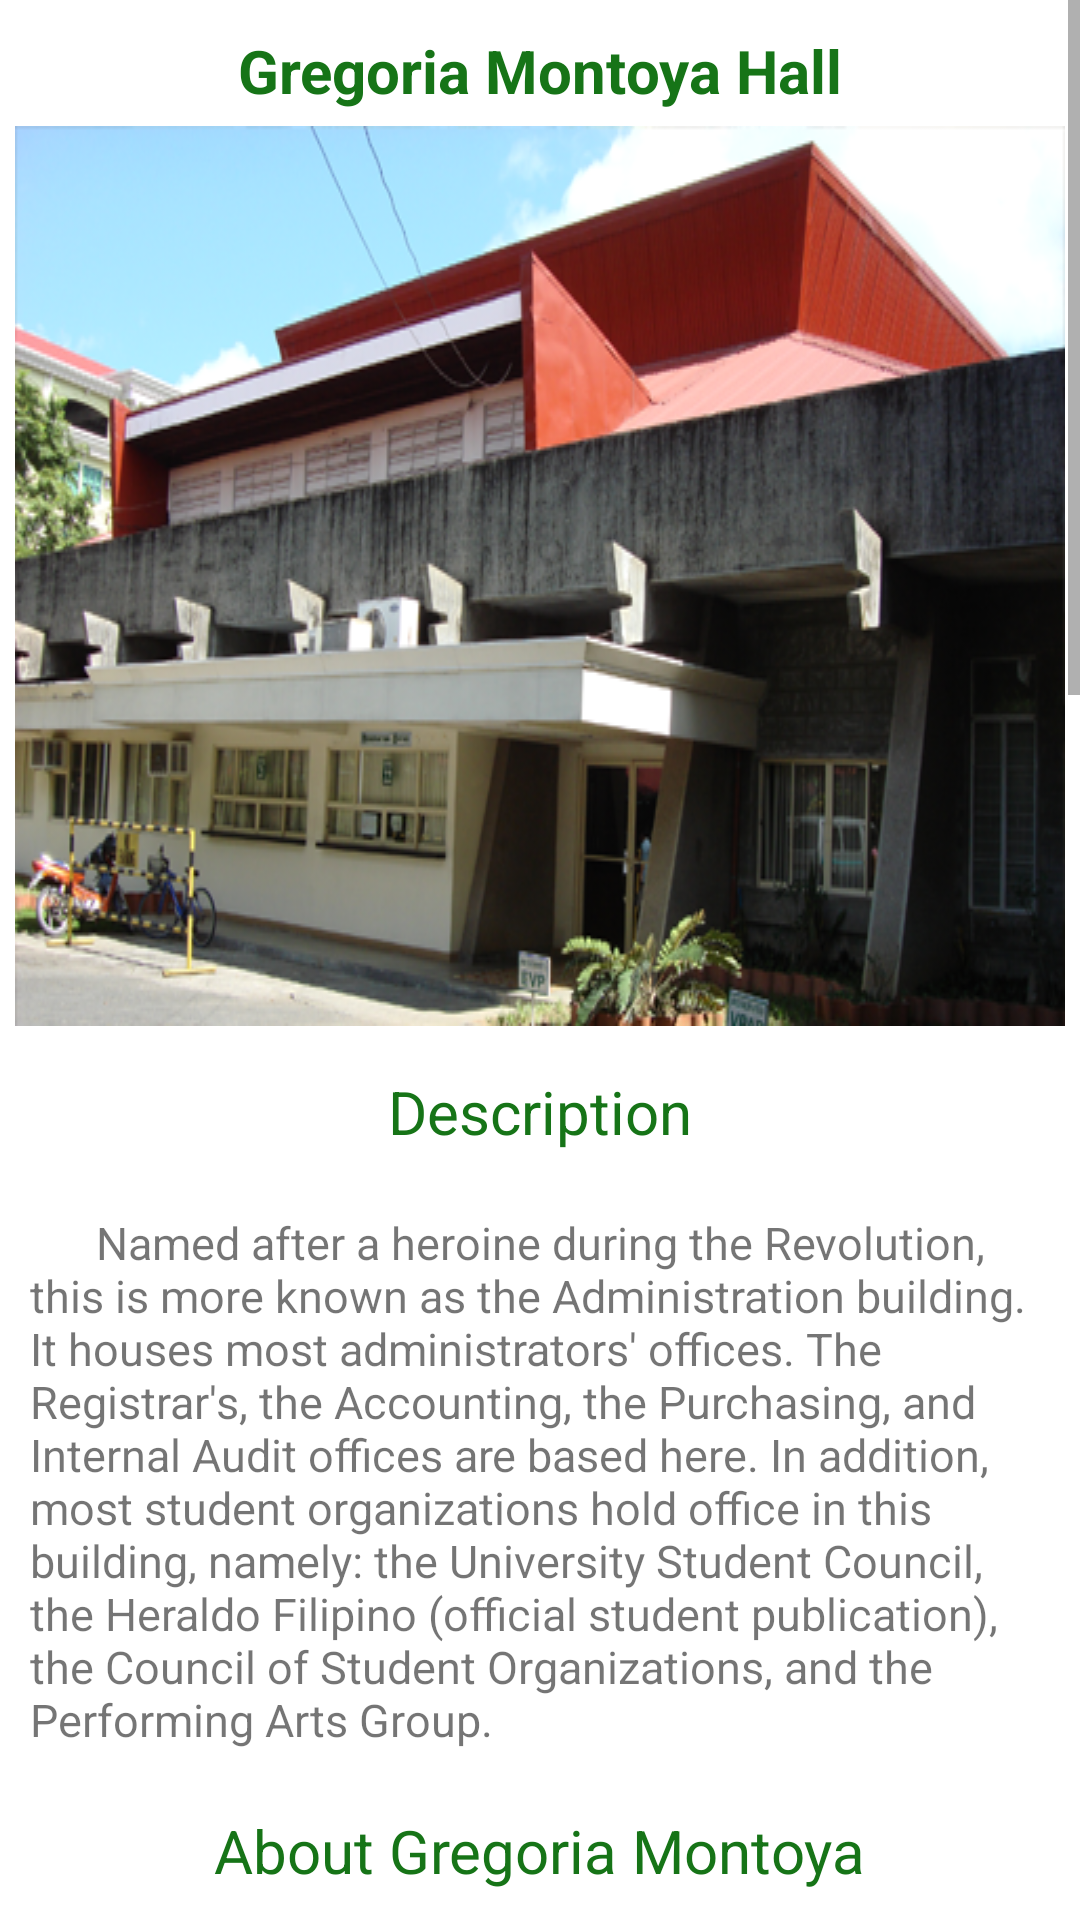

Reconstruct the res/layout file that produces this screen, plus the resources it refers to.
<!-- AndroidManifest.xml: application theme Theme.LoginRegisterAuth -->
<!-- res/layout/activity_details_gmh.xml -->
<?xml version="1.0" encoding="utf-8"?>
<ScrollView xmlns:android="http://schemas.android.com/apk/res/android"
    xmlns:app="http://schemas.android.com/apk/res-auto"
    xmlns:tools="http://schemas.android.com/tools"
    android:layout_width="match_parent"
    android:layout_height="match_parent"
    tools:context=".DetailsGMH">

    <LinearLayout
        android:layout_width="match_parent"
        android:layout_height="match_parent"
        android:orientation="vertical">

        <TextView
            android:layout_width="wrap_content"
            android:layout_height="match_parent"
            android:text="Gregoria Montoya Hall"
            android:layout_gravity="center"
            android:layout_marginTop="10dp"
            android:textSize="20sp"
            android:textColor="#167417"
            android:textStyle="bold"/>

        <ImageView
            android:layout_width="wrap_content"
            android:layout_height="300dp"
            android:background="@drawable/dlsud_gmh"
            android:layout_margin="5dp"/>

        <TextView
            android:layout_width="wrap_content"
            android:layout_height="match_parent"
            android:layout_gravity="center"
            android:text="Description"
            android:layout_margin="10dp"
            android:textSize="20sp"
            android:textColor="#167417"/>

        <TextView
            android:layout_width="wrap_content"
            android:layout_height="match_parent"
            android:text="      Named after a heroine during the Revolution, this is more known as the Administration building. It houses most administrators' offices. The Registrar's, the Accounting, the Purchasing, and Internal Audit offices are based here. In addition, most student organizations hold office in this building, namely: the University Student Council, the Heraldo Filipino (official student publication), the Council of Student Organizations, and the Performing Arts Group."            android:layout_margin="10dp"
            android:textSize="15sp"/>

        <TextView
            android:layout_width="wrap_content"
            android:layout_height="match_parent"
            android:layout_gravity="center"
            android:text="About Gregoria Montoya"
            android:layout_margin="10dp"
            android:textSize="20sp"
            android:textColor="#167417"/>

        <ImageView
            android:layout_width="wrap_content"
            android:layout_height="300dp"
            android:background="@drawable/hf_gregoria_montoya"
            android:layout_margin="5dp"
            android:layout_gravity="center"/>

        <TextView
            android:layout_width="wrap_content"
            android:layout_height="match_parent"
            android:text="      Gregoria Montoya was born to peasant parents, Atanario Montoya and Jacoba Patricio, on November 28, 1863, in Batong Dalig, Barrio Tabon, Kawit, Cavite. Gregoria, or Goria according to some accounts, is memorialized in the annals of Philippine history as the woman general who led the Katipunan revolutionaries in the campaign against the Spanish troops in her hometown of Kawit.\n\n
    Like many of the women fighters during the Philippine Revolution, it was her husband’s death that prompted Goria to participate in the frontlines of the struggle for liberation. She was first married to Cirilo Ayson and bore four children with him. When her first husband died, she eventually married Pedro Cacpal, who was a Katipunero. When the revolution against the Spanish broke out in 1896, Goria did not hesitate to join the cause. In recognition of her contribution to the cause, she was elevated to the rank of generala herself. It was said that General Emilio Aguinaldo himself favored her as a sharp-shooter.\n\n
    Gregoria took part in various attacks on Spanish strongholds and encounters in various Cavite towns. Her most notable involvement was in November of 1896, during the Battle of Binakayan in Kawit, Cavite. With 'a bolo on one hand and the Katipunan flag in the other', she led a unit of thirty revolutionaries against the Spanish forces. They were given the task of delaying the incoming troops of General Ramon Blanco. Gregoria and her troops dutifully followed the command of General Aguinaldo to destroy the wooden bridge across Mabolo River, which connected Binakayan and Bacoor, which was the target of Blanco in order to quell the uprising in Cavite.\n\n
        Her unit also provided reinforcements for the Katipuneros under the command of General Luciano San Miguel. It was during this battle that cost Gregoria her Life when she was struck down by a cannonball while she was giving orders to her troops. Gregoria Montoya will be continuously remembered as one of the women who took up arms against the Spanish colonizers in defense of the motherland.\n\n

            Source: Philippine News Agency archives"
            android:layout_margin="10dp"
            android:textSize="15sp"/>

    </LinearLayout>

</ScrollView>
<!-- resources referenced by this layout -->
<resources>
  <!-- drawable dlsud_gmh: png bitmap (drawable, 311008 bytes) -->
  <!-- drawable hf_gregoria_montoya: jpg bitmap (drawable, 24344 bytes) -->
  <style name="Theme.LoginRegisterAuth" parent="Theme.MaterialComponents.DayNight.NoActionBar">
          
          <item name="colorPrimary">@color/purple_500</item>
          <item name="colorPrimaryVariant">@color/purple_700</item>
          <item name="colorOnPrimary">@color/white</item>
          
          <item name="colorSecondary">@color/teal_200</item>
          <item name="colorSecondaryVariant">@color/teal_700</item>
          <item name="colorOnSecondary">@color/black</item>
          
          <item name="android:statusBarColor" tools:targetApi="l">?attr/colorPrimaryVariant</item>
          
      </style>
  <color name="purple_500">#FF6200EE</color>
  <color name="purple_700">#FF3700B3</color>
  <color name="white">#FFFFFFFF</color>
  <color name="teal_200">#FF03DAC5</color>
  <color name="teal_700">#FF018786</color>
  <color name="black">#FF000000</color>
</resources>
